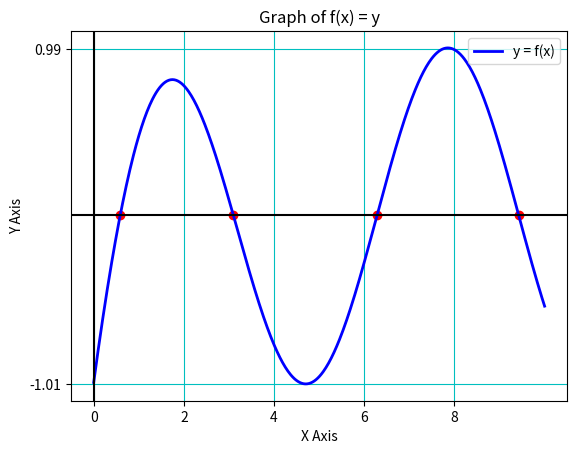

Generate this figure with matplotlib:
import math
import numpy as np
import matplotlib.pyplot as plt

fun = lambda x : math.sin(x) - (math.e ** (-x))
relative_error = lambda prevx, x : abs((x - prevx) / x)

def Secanta(f, x0, x1, a, b, eps = 10**-5):
    if f(a) * f(b) > 0:
        return None
    
    vx = [x0, x1]
    k = 1

    while relative_error(vx[k-1], vx[k]) >= eps:
        k += 1
        xk = (vx[k-2] * f(vx[k-1]) - vx[k-1] * f(vx[k-2])) / (f(vx[k-1]) - f(vx[k-2]))
        vx.append(xk)

        if xk < a or xk > b:
            return None
    
    return {'x': vx[k], 'nr_it': k - 1}

def PozitieFalsa(f, _a, _b, eps = 10**-5):

    if f(_a) * f(_b) > 0:
        return None
    
    k = 0
    a = [_a]
    b = [_b]
    x = [(_a*f(_b) - _b * f(_a)) / (f(_b) - f(_a))]

    k = 0

    while k == 0 or relative_error(x[k-1], x[k]) >= eps:
        k += 1
        if f(x[k-1]) == 0:
            x.append(x[k-1])
            break

        elif f(a[k-1])*f(x[k-1]) < 0:
            a.append(a[k-1])
            b.append(x[k-1])
            x.append((a[k]*f(b[k]) - b[k] * f(a[k])) / (f(b[k]) - f(a[k])))
        else:
            a.append(x[k-1])
            b.append(b[k-1])
            x.append((a[k]*f(b[k]) - b[k] * f(a[k])) / (f(b[k]) - f(a[k])))

    return {'x': x[k], 'nr_it': k}
                      
if __name__ == '__main__':
    
    result_points1 = []
    result_points2 = []
    start_interval = 0
    end_interval = 10
    jump_interval = 0.5

    for i in np.linspace(start_interval, end_interval, (int)((end_interval - start_interval) / jump_interval)):
        
        pt1 = Secanta(fun, i, i + jump_interval, i, i + jump_interval, 10**-5)
        if pt1:
            result_points1.append(pt1)

        pt2 = PozitieFalsa(fun, i, i + jump_interval, 10**-5)
        if pt2:
            result_points2.append(pt2)

    print("Metoda Secantei:")
    print(result_points1)

    print("Metoda Pozitiei False:")
    print(result_points2)


    fig = plt.figure(1)
    ax = plt.axes()
    x = np.linspace(start_interval, end_interval, (end_interval - start_interval) * 50)
    y = np.vectorize(fun)(x)
    ax.plot(x, y, linestyle='-', lw = 2, color = 'b', label = 'y = f(x)')
    ax.scatter([x['x'] for x in result_points1], np.zeros(len(result_points1)), color="r")
    ax.grid(True, color = 'c')
    plt.xticks(np.arange(start_interval,end_interval,(int)((end_interval - start_interval) / 4)))
    plt.yticks(np.arange(min(y),max(y),(int)((end_interval - start_interval) / 4)))
    ax.legend(loc='best')
    plt.xlabel('X Axis')
    plt.ylabel('Y Axis')
    plt.title('Graph of f(x) = y')
    ax.axhline(y=0,color='k')
    ax.axvline(x=0,color='k')
    plt.show()